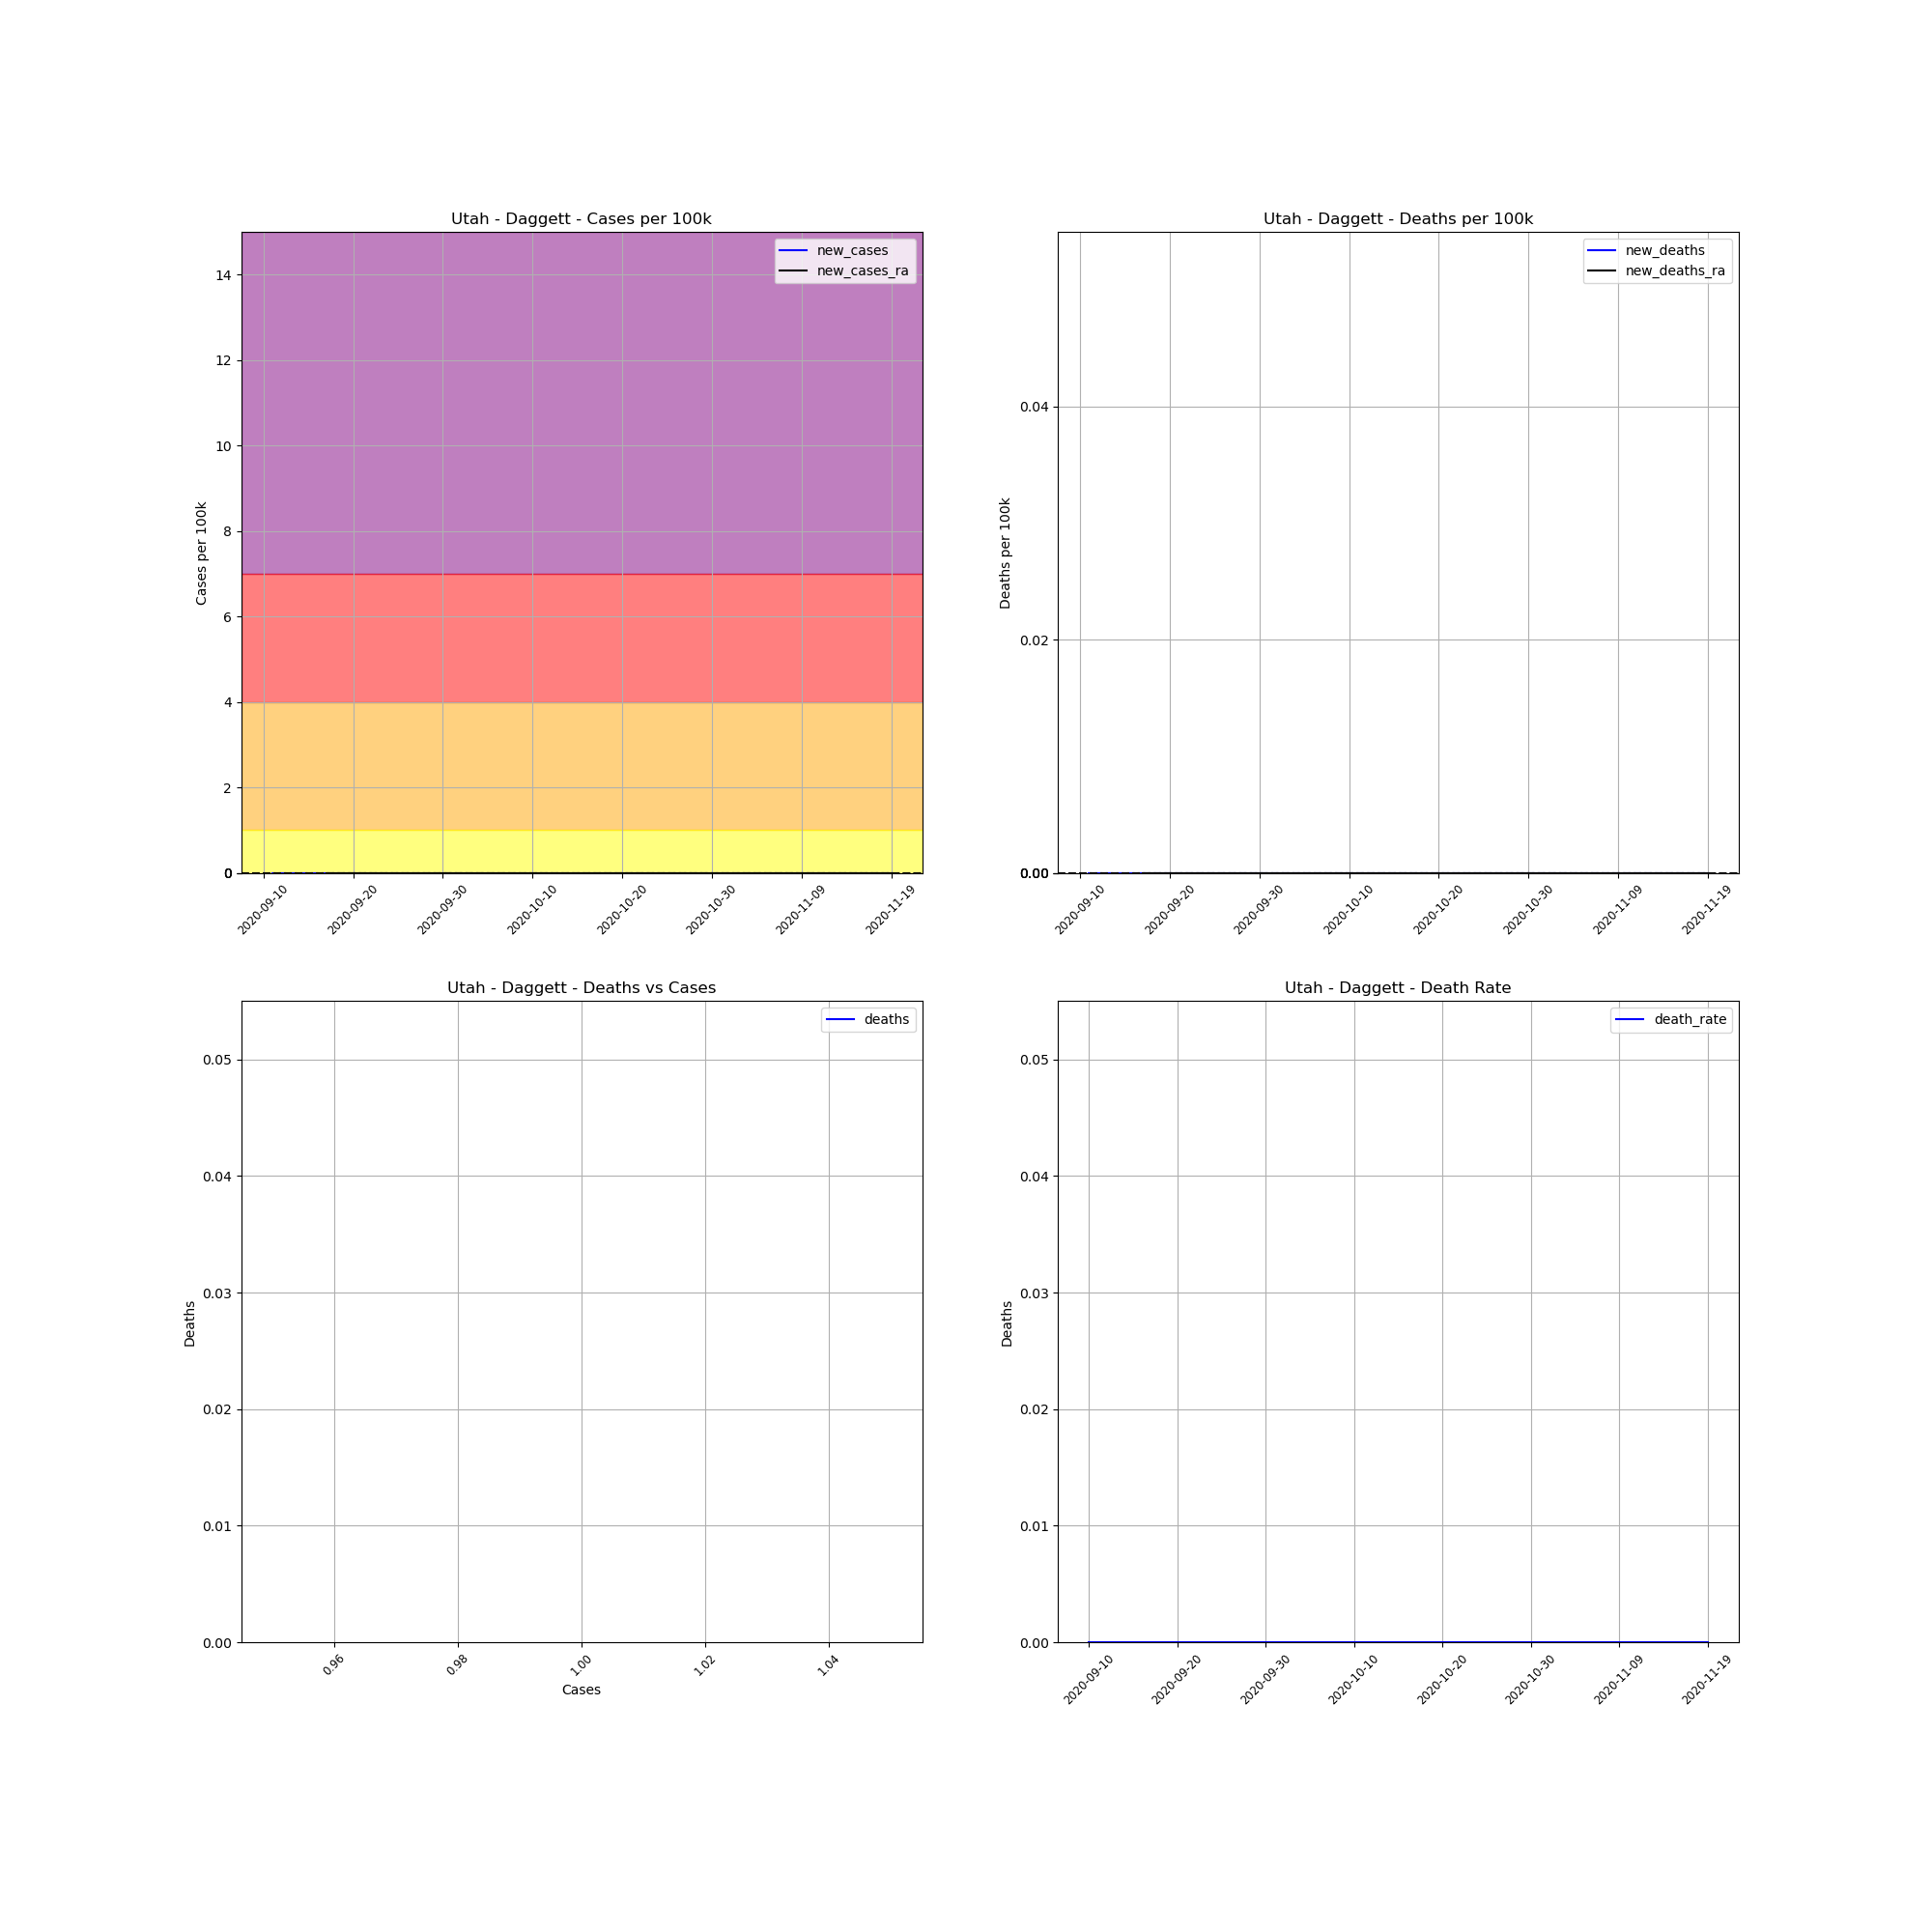

The table this chart was drawn from, first rows:
, date, county, state, fips, cases, deaths, COUNTY, STNAME, CTYNAME, POPESTIMATE2019, cases_per_100k, deaths_per_100k, death_rate, new_cases, new_deaths, new_cases_ra, new_deaths_ra
724114, 2020-09-10, Daggett, Utah, 49009, 1, 0, 9, Utah, Daggett, 950, 105.3, 0.0, 0.0, , , , 
724115, 2020-09-11, Daggett, Utah, 49009, 1, 0, 9, Utah, Daggett, 950, 105.3, 0.0, 0.0, 0.0, 0.0, , 
724116, 2020-09-12, Daggett, Utah, 49009, 1, 0, 9, Utah, Daggett, 950, 105.3, 0.0, 0.0, 0.0, 0.0, , 
724117, 2020-09-13, Daggett, Utah, 49009, 1, 0, 9, Utah, Daggett, 950, 105.3, 0.0, 0.0, 0.0, 0.0, , 
724118, 2020-09-14, Daggett, Utah, 49009, 1, 0, 9, Utah, Daggett, 950, 105.3, 0.0, 0.0, 0.0, 0.0, , 
724119, 2020-09-15, Daggett, Utah, 49009, 1, 0, 9, Utah, Daggett, 950, 105.3, 0.0, 0.0, 0.0, 0.0, , 
724120, 2020-09-16, Daggett, Utah, 49009, 1, 0, 9, Utah, Daggett, 950, 105.3, 0.0, 0.0, 0.0, 0.0, , 
724121, 2020-09-17, Daggett, Utah, 49009, 1, 0, 9, Utah, Daggett, 950, 105.3, 0.0, 0.0, 0.0, 0.0, 0.0, 0.0
724122, 2020-09-18, Daggett, Utah, 49009, 1, 0, 9, Utah, Daggett, 950, 105.3, 0.0, 0.0, 0.0, 0.0, 0.0, 0.0
724123, 2020-09-19, Daggett, Utah, 49009, 1, 0, 9, Utah, Daggett, 950, 105.3, 0.0, 0.0, 0.0, 0.0, 0.0, 0.0
724124, 2020-09-20, Daggett, Utah, 49009, 1, 0, 9, Utah, Daggett, 950, 105.3, 0.0, 0.0, 0.0, 0.0, 0.0, 0.0
724125, 2020-09-21, Daggett, Utah, 49009, 1, 0, 9, Utah, Daggett, 950, 105.3, 0.0, 0.0, 0.0, 0.0, 0.0, 0.0
724126, 2020-09-22, Daggett, Utah, 49009, 1, 0, 9, Utah, Daggett, 950, 105.3, 0.0, 0.0, 0.0, 0.0, 0.0, 0.0
724127, 2020-09-23, Daggett, Utah, 49009, 1, 0, 9, Utah, Daggett, 950, 105.3, 0.0, 0.0, 0.0, 0.0, 0.0, 0.0
724128, 2020-09-24, Daggett, Utah, 49009, 1, 0, 9, Utah, Daggett, 950, 105.3, 0.0, 0.0, 0.0, 0.0, 0.0, 0.0
724129, 2020-09-25, Daggett, Utah, 49009, 1, 0, 9, Utah, Daggett, 950, 105.3, 0.0, 0.0, 0.0, 0.0, 0.0, 0.0
724130, 2020-09-26, Daggett, Utah, 49009, 1, 0, 9, Utah, Daggett, 950, 105.3, 0.0, 0.0, 0.0, 0.0, 0.0, 0.0
724131, 2020-09-27, Daggett, Utah, 49009, 1, 0, 9, Utah, Daggett, 950, 105.3, 0.0, 0.0, 0.0, 0.0, 0.0, 0.0
724132, 2020-09-28, Daggett, Utah, 49009, 1, 0, 9, Utah, Daggett, 950, 105.3, 0.0, 0.0, 0.0, 0.0, 0.0, 0.0
724133, 2020-09-29, Daggett, Utah, 49009, 1, 0, 9, Utah, Daggett, 950, 105.3, 0.0, 0.0, 0.0, 0.0, 0.0, 0.0
724134, 2020-09-30, Daggett, Utah, 49009, 1, 0, 9, Utah, Daggett, 950, 105.3, 0.0, 0.0, 0.0, 0.0, 0.0, 0.0
724135, 2020-10-01, Daggett, Utah, 49009, 1, 0, 9, Utah, Daggett, 950, 105.3, 0.0, 0.0, 0.0, 0.0, 0.0, 0.0
724136, 2020-10-02, Daggett, Utah, 49009, 1, 0, 9, Utah, Daggett, 950, 105.3, 0.0, 0.0, 0.0, 0.0, 0.0, 0.0
724137, 2020-10-03, Daggett, Utah, 49009, 1, 0, 9, Utah, Daggett, 950, 105.3, 0.0, 0.0, 0.0, 0.0, 0.0, 0.0
724138, 2020-10-04, Daggett, Utah, 49009, 1, 0, 9, Utah, Daggett, 950, 105.3, 0.0, 0.0, 0.0, 0.0, 0.0, 0.0
724139, 2020-10-05, Daggett, Utah, 49009, 1, 0, 9, Utah, Daggett, 950, 105.3, 0.0, 0.0, 0.0, 0.0, 0.0, 0.0
724140, 2020-10-06, Daggett, Utah, 49009, 1, 0, 9, Utah, Daggett, 950, 105.3, 0.0, 0.0, 0.0, 0.0, 0.0, 0.0
724141, 2020-10-07, Daggett, Utah, 49009, 1, 0, 9, Utah, Daggett, 950, 105.3, 0.0, 0.0, 0.0, 0.0, 0.0, 0.0
724142, 2020-10-08, Daggett, Utah, 49009, 1, 0, 9, Utah, Daggett, 950, 105.3, 0.0, 0.0, 0.0, 0.0, 0.0, 0.0
724143, 2020-10-09, Daggett, Utah, 49009, 1, 0, 9, Utah, Daggett, 950, 105.3, 0.0, 0.0, 0.0, 0.0, 0.0, 0.0
724144, 2020-10-10, Daggett, Utah, 49009, 1, 0, 9, Utah, Daggett, 950, 105.3, 0.0, 0.0, 0.0, 0.0, 0.0, 0.0
724145, 2020-10-11, Daggett, Utah, 49009, 1, 0, 9, Utah, Daggett, 950, 105.3, 0.0, 0.0, 0.0, 0.0, 0.0, 0.0
724146, 2020-10-12, Daggett, Utah, 49009, 1, 0, 9, Utah, Daggett, 950, 105.3, 0.0, 0.0, 0.0, 0.0, 0.0, 0.0
724147, 2020-10-13, Daggett, Utah, 49009, 1, 0, 9, Utah, Daggett, 950, 105.3, 0.0, 0.0, 0.0, 0.0, 0.0, 0.0
724148, 2020-10-14, Daggett, Utah, 49009, 1, 0, 9, Utah, Daggett, 950, 105.3, 0.0, 0.0, 0.0, 0.0, 0.0, 0.0
724149, 2020-10-15, Daggett, Utah, 49009, 1, 0, 9, Utah, Daggett, 950, 105.3, 0.0, 0.0, 0.0, 0.0, 0.0, 0.0
724150, 2020-10-16, Daggett, Utah, 49009, 1, 0, 9, Utah, Daggett, 950, 105.3, 0.0, 0.0, 0.0, 0.0, 0.0, 0.0
724151, 2020-10-17, Daggett, Utah, 49009, 1, 0, 9, Utah, Daggett, 950, 105.3, 0.0, 0.0, 0.0, 0.0, 0.0, 0.0
724152, 2020-10-18, Daggett, Utah, 49009, 1, 0, 9, Utah, Daggett, 950, 105.3, 0.0, 0.0, 0.0, 0.0, 0.0, 0.0
724153, 2020-10-19, Daggett, Utah, 49009, 1, 0, 9, Utah, Daggett, 950, 105.3, 0.0, 0.0, 0.0, 0.0, 0.0, 0.0
724154, 2020-10-20, Daggett, Utah, 49009, 1, 0, 9, Utah, Daggett, 950, 105.3, 0.0, 0.0, 0.0, 0.0, 0.0, 0.0
724155, 2020-10-21, Daggett, Utah, 49009, 1, 0, 9, Utah, Daggett, 950, 105.3, 0.0, 0.0, 0.0, 0.0, 0.0, 0.0
724156, 2020-10-22, Daggett, Utah, 49009, 1, 0, 9, Utah, Daggett, 950, 105.3, 0.0, 0.0, 0.0, 0.0, 0.0, 0.0
724157, 2020-10-23, Daggett, Utah, 49009, 1, 0, 9, Utah, Daggett, 950, 105.3, 0.0, 0.0, 0.0, 0.0, 0.0, 0.0
724158, 2020-10-24, Daggett, Utah, 49009, 1, 0, 9, Utah, Daggett, 950, 105.3, 0.0, 0.0, 0.0, 0.0, 0.0, 0.0
724159, 2020-10-25, Daggett, Utah, 49009, 1, 0, 9, Utah, Daggett, 950, 105.3, 0.0, 0.0, 0.0, 0.0, 0.0, 0.0
724160, 2020-10-26, Daggett, Utah, 49009, 1, 0, 9, Utah, Daggett, 950, 105.3, 0.0, 0.0, 0.0, 0.0, 0.0, 0.0
724161, 2020-10-27, Daggett, Utah, 49009, 1, 0, 9, Utah, Daggett, 950, 105.3, 0.0, 0.0, 0.0, 0.0, 0.0, 0.0
724162, 2020-10-28, Daggett, Utah, 49009, 1, 0, 9, Utah, Daggett, 950, 105.3, 0.0, 0.0, 0.0, 0.0, 0.0, 0.0
724163, 2020-10-29, Daggett, Utah, 49009, 1, 0, 9, Utah, Daggett, 950, 105.3, 0.0, 0.0, 0.0, 0.0, 0.0, 0.0
724164, 2020-10-30, Daggett, Utah, 49009, 1, 0, 9, Utah, Daggett, 950, 105.3, 0.0, 0.0, 0.0, 0.0, 0.0, 0.0
724165, 2020-10-31, Daggett, Utah, 49009, 1, 0, 9, Utah, Daggett, 950, 105.3, 0.0, 0.0, 0.0, 0.0, 0.0, 0.0
724166, 2020-11-01, Daggett, Utah, 49009, 1, 0, 9, Utah, Daggett, 950, 105.3, 0.0, 0.0, 0.0, 0.0, 0.0, 0.0
724167, 2020-11-02, Daggett, Utah, 49009, 1, 0, 9, Utah, Daggett, 950, 105.3, 0.0, 0.0, 0.0, 0.0, 0.0, 0.0
724168, 2020-11-03, Daggett, Utah, 49009, 1, 0, 9, Utah, Daggett, 950, 105.3, 0.0, 0.0, 0.0, 0.0, 0.0, 0.0
724169, 2020-11-04, Daggett, Utah, 49009, 1, 0, 9, Utah, Daggett, 950, 105.3, 0.0, 0.0, 0.0, 0.0, 0.0, 0.0
724170, 2020-11-05, Daggett, Utah, 49009, 1, 0, 9, Utah, Daggett, 950, 105.3, 0.0, 0.0, 0.0, 0.0, 0.0, 0.0
724171, 2020-11-06, Daggett, Utah, 49009, 1, 0, 9, Utah, Daggett, 950, 105.3, 0.0, 0.0, 0.0, 0.0, 0.0, 0.0
724172, 2020-11-07, Daggett, Utah, 49009, 1, 0, 9, Utah, Daggett, 950, 105.3, 0.0, 0.0, 0.0, 0.0, 0.0, 0.0
724173, 2020-11-08, Daggett, Utah, 49009, 1, 0, 9, Utah, Daggett, 950, 105.3, 0.0, 0.0, 0.0, 0.0, 0.0, 0.0
... 11 more rows
